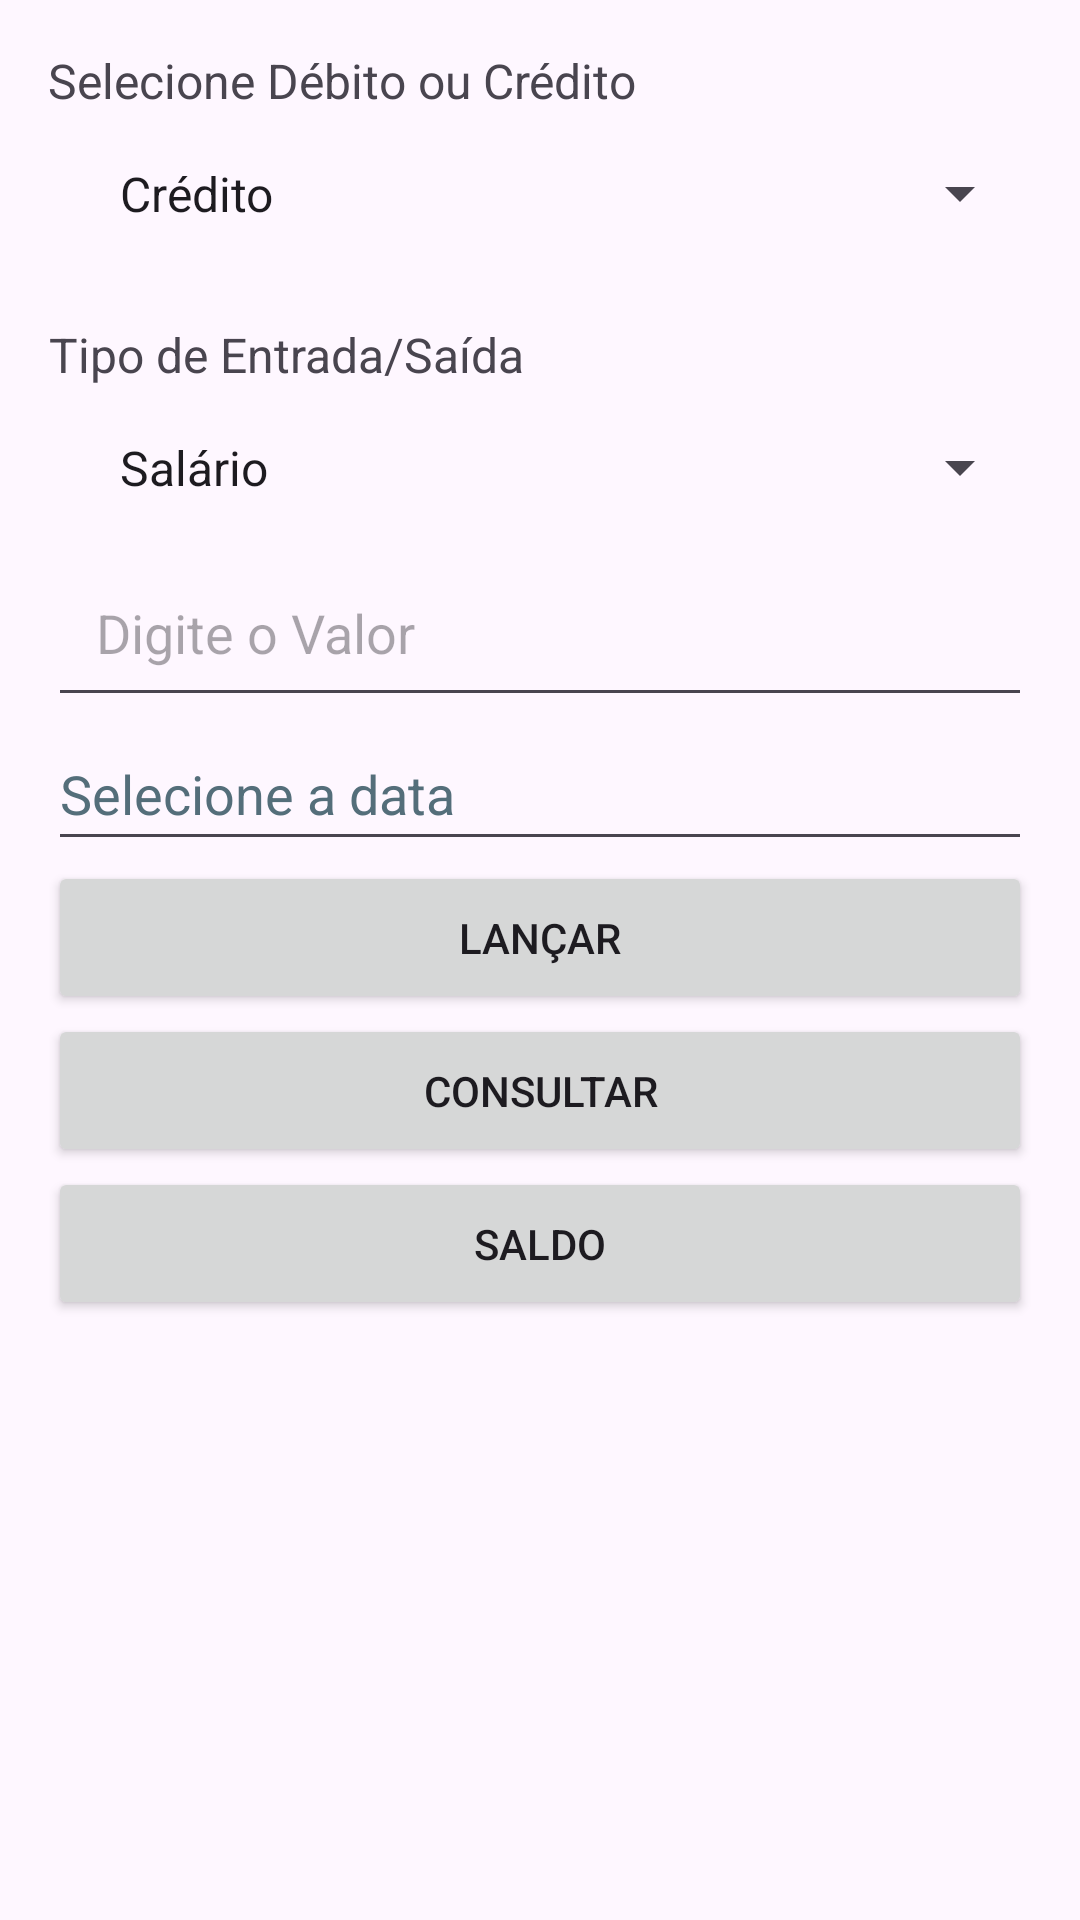

Here is an Android app screen rendered from its layout file. Give the layout XML and the strings, colors and styles it references.
<!-- AndroidManifest.xml: application theme Theme.ControleDinDin -->
<!-- res/layout/activity_main.xml -->
<?xml version="1.0" encoding="utf-8"?>
<androidx.constraintlayout.widget.ConstraintLayout xmlns:android="http://schemas.android.com/apk/res/android"
    xmlns:tools="http://schemas.android.com/tools"
    android:id="@+id/cadastro_entrada_saida"
    android:layout_width="match_parent"
    android:layout_height="match_parent"
    tools:context=".MainActivity">

    <LinearLayout
        android:layout_width="match_parent"
        android:layout_height="match_parent"
        android:orientation="vertical"
        android:padding="16dp">

        <TextView
            android:id="@+id/tv_tipo"
            android:layout_width="match_parent"
            android:layout_height="wrap_content"
            android:text="@string/tv_deb_cred"
            android:textSize="16sp" />

        <Spinner
            android:id="@+id/sp_tipo"
            android:layout_width="match_parent"
            android:layout_height="wrap_content"
            android:entries="@array/tipo"
            android:padding="16dp" />

        <TextView
            android:id="@+id/tv_detalhe"
            android:layout_width="wrap_content"
            android:layout_height="wrap_content"
            android:gravity="center"
            android:layout_marginTop="16dp"
            android:text="@string/tv_detalhe"
            android:textSize="16sp" />

        <Spinner
            android:id="@+id/sp_detalhe"
            android:layout_width="match_parent"
            android:layout_height="wrap_content"
            android:entries="@array/detalhe"
            android:padding="16dp" />

        <EditText
            android:id="@+id/tv_valor"
            android:layout_width="match_parent"
            android:layout_height="wrap_content"
            android:autofillHints=""
            android:hint="@string/digite_o_valor"
            android:inputType=""
            android:padding="16dp"
            tools:ignore="VisualLintTextFieldSize" />

        <EditText
            android:id="@+id/ed_date"
            android:layout_width="match_parent"
            android:layout_height="wrap_content"
            android:autofillHints=""
            android:focusable="false"
            android:hint="@string/et_date"
            android:inputType="date"
            android:minHeight="48dp"
            android:textColorHint="#546E7A"
            tools:ignore="TextFields,VisualLintTextFieldSize" />

        <Button
            android:id="@+id/bt_Lancar"
            android:layout_width="match_parent"
            android:layout_height="wrap_content"
            android:padding="16dp"
            android:text="@string/bt_lancar"
            tools:ignore="VisualLintButtonSize" />

        <Button
            android:id="@+id/buttonVerLancamentos"
            android:layout_width="match_parent"
            android:layout_height="wrap_content"
            android:padding="16dp"
            android:text="@string/bt_consultar"
            tools:ignore="VisualLintButtonSize" />

        <Button
            android:id="@+id/buttonSaldo"
            android:layout_width="match_parent"
            android:layout_height="wrap_content"
            android:padding="16dp"
            android:text="@string/bt_saldo"
            tools:ignore="VisualLintButtonSize" />
    </LinearLayout>
</androidx.constraintlayout.widget.ConstraintLayout>
<!-- resources referenced by this layout -->
<resources>
  <string-array name="detalhe">
          <item>Salário</item>
          <item>Extras</item>
      </string-array>
  <string-array name="tipo">
          <item>Crédito</item>
          <item>Débito</item>
      </string-array>
  <string name="bt_consultar">Consultar</string>
  <string name="bt_lancar">Lançar</string>
  <string name="bt_saldo">Saldo</string>
  <string name="digite_o_valor">Digite o Valor</string>
  <string name="et_date">Selecione a data</string>
  <string name="tv_deb_cred">Selecione Débito ou Crédito</string>
  <string name="tv_detalhe">Tipo de Entrada/Saída</string>
  <style name="Theme.ControleDinDin" parent="Base.Theme.ControleDinDin" />
  <style name="Base.Theme.ControleDinDin" parent="Theme.Material3.DayNight.NoActionBar">
          
          
      </style>
</resources>
